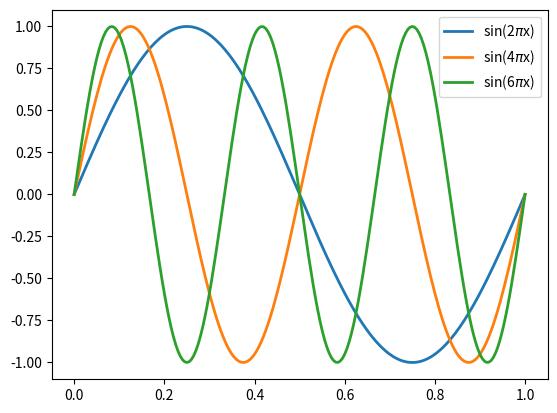

Write Python code to recreate this figure.

# legend.py
# -------------------------------------------------------------------------
# Create a plot with a legend to distinguish multiple curves.
# ------------------------------------------------------------------------- 
import numpy as np
import matplotlib.pyplot as plt

num_curves = 3
x = np.linspace(0, 1, 201)
y = np.zeros((x.size, num_curves))
for n in range(num_curves):
    y[:, n] = np.sin((n+1) * x * 2 * np.pi)

plt.figure()
plt.plot(x, y, linewidth=2)

ax = plt.gca()
ax.legend(  ("sin(2$\\pi$x)", "sin(4$\\pi$x)", "sin(6$\\pi$x)") )

plt.show()
